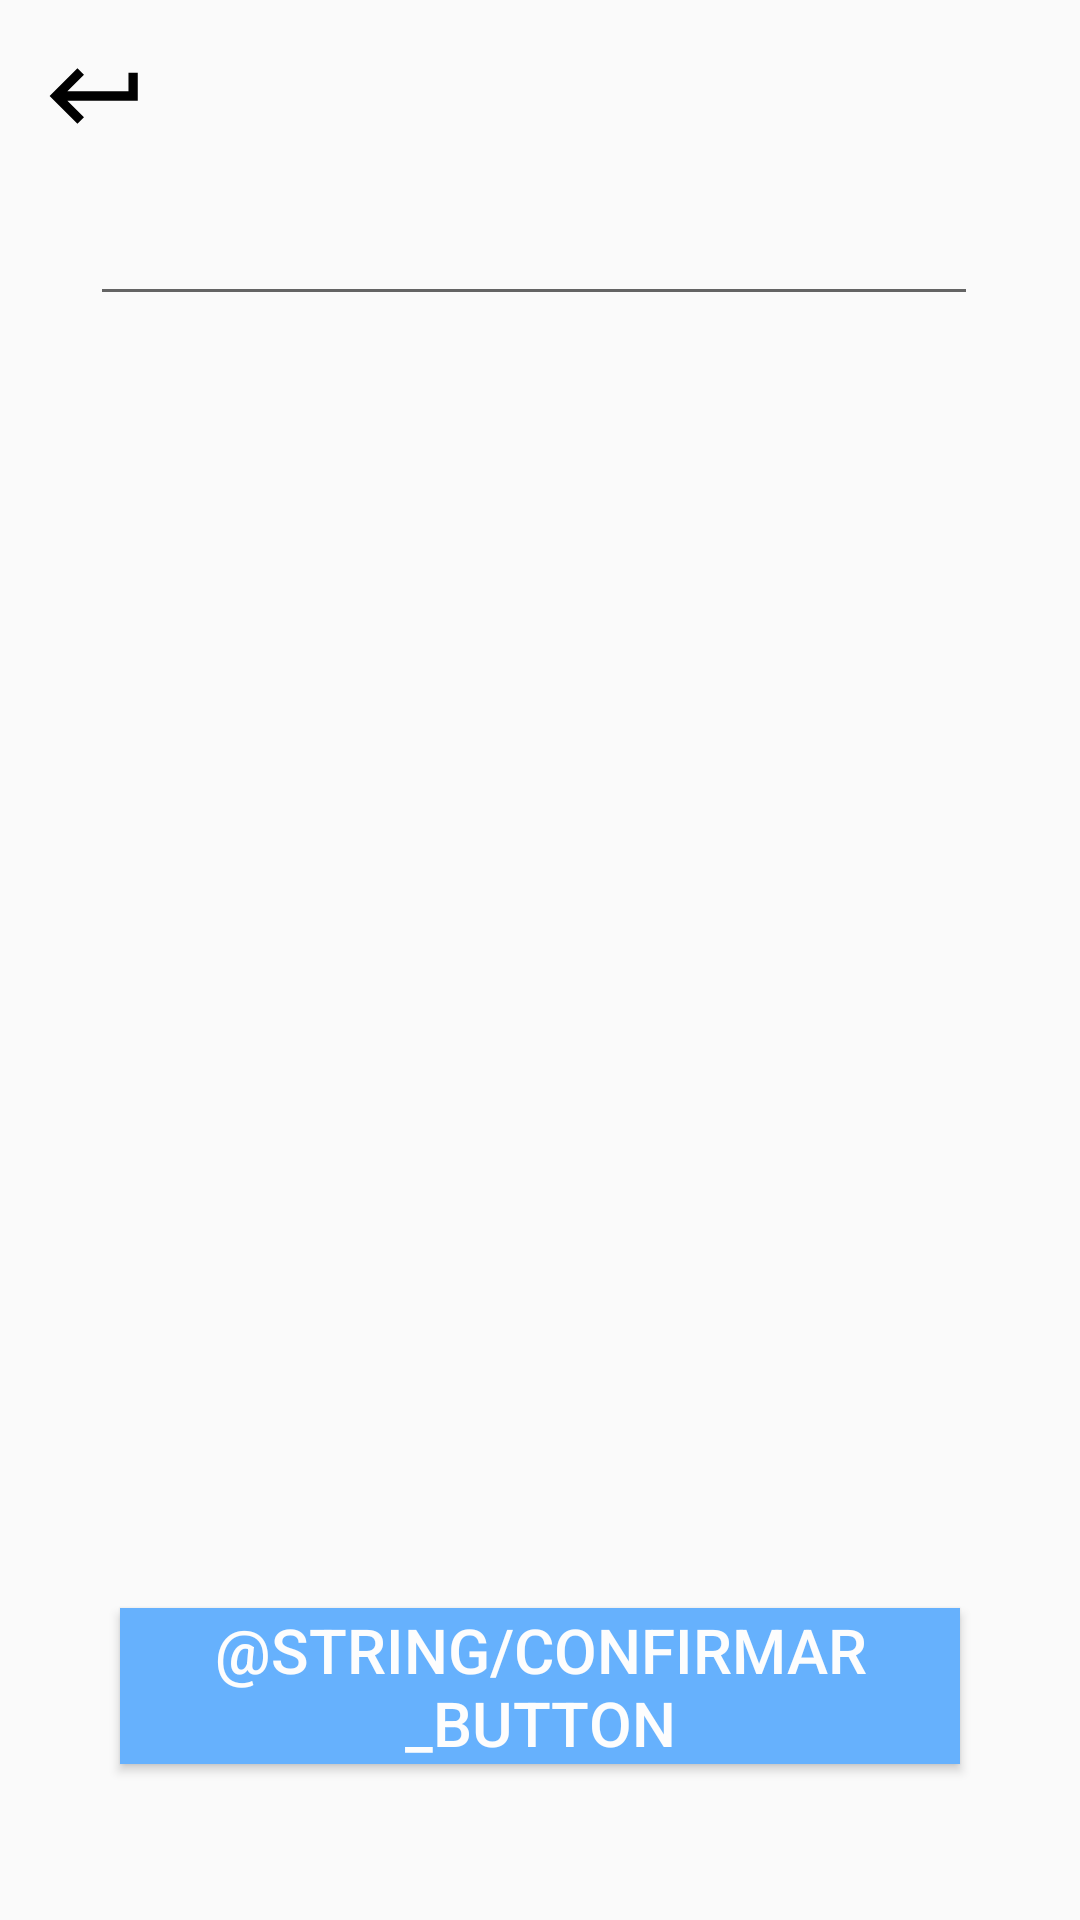

Reconstruct the res/layout file that produces this screen, plus the resources it refers to.
<!-- AndroidManifest.xml: activity theme Theme.AppCompat.Light.NoActionBar -->
<!-- res/layout/activity_choose_subject.xml -->
<?xml version="1.0" encoding="utf-8"?>
<LinearLayout xmlns:android="http://schemas.android.com/apk/res/android"
    xmlns:app="http://schemas.android.com/apk/res-auto"
    xmlns:tools="http://schemas.android.com/tools"
    android:layout_width="match_parent"
    android:layout_height="match_parent"
    android:orientation="vertical"
    tools:context=".Activities.ChooseSubjectActivity">

    <ImageView
        android:id="@+id/return_image_button"
        android:layout_width="64dp"
        android:layout_height="64dp"
        android:src="@drawable/ic_return_foreground" />

    <LinearLayout
        android:layout_width="match_parent"
        android:layout_height="wrap_content"
        android:orientation="horizontal">

        <EditText
            android:id="@+id/editText"
            android:layout_width="match_parent"
            android:layout_height="wrap_content"
            android:layout_marginStart="30dp"
            android:layout_marginEnd="10dp"
            android:layout_weight="4"
            android:autofillHints=""
            android:inputType="text" />

        <ImageView
            android:id="@+id/imageView2"
            android:layout_width="wrap_content"
            android:layout_height="wrap_content"
            android:layout_weight="1"
            android:layout_marginEnd="30dp"
            android:src="@drawable/ic_search" />
    </LinearLayout>

    <LinearLayout
        android:layout_width="match_parent"
        android:layout_height="match_parent"
        android:orientation="vertical">

        <androidx.recyclerview.widget.RecyclerView
            android:id="@+id/subjects_recycle_view"
            android:layout_width="match_parent"
            android:layout_height="match_parent"
            android:layout_weight="4"
            android:layout_marginTop="20dp"
            android:layout_marginStart="20dp"
            android:layout_marginBottom="20dp"
            android:layout_marginEnd="30dp"
            tools:listitem="@layout/subject_item">
        </androidx.recyclerview.widget.RecyclerView>

        <Button
            android:id="@+id/btnConfirmar"
            android:layout_width="match_parent"
            android:layout_height="wrap_content"
            android:background="@color/colorPrimary"
            android:layout_marginStart="40dp"
            android:layout_marginEnd="40dp"
            android:text="@string/confirmar_button"
            android:layout_weight="-2"
            android:textColor="@color/colorAccent"
            android:textSize="10pt"/>
    </LinearLayout>

</LinearLayout>
<!-- res/layout/subject_item.xml (included above) -->
<?xml version="1.0" encoding="utf-8"?>
<androidx.cardview.widget.CardView xmlns:android="http://schemas.android.com/apk/res/android"
    android:layout_width="match_parent"
    android:layout_height="wrap_content"
    xmlns:app="http://schemas.android.com/apk/res-auto"
    android:layout_marginEnd="8dp"
    android:layout_marginStart="8dp"
    android:layout_marginTop="8dp"
    app:cardCornerRadius="4dp">

    <RelativeLayout
        android:layout_width="wrap_content"
        android:layout_height="wrap_content"
        android:padding="8dp">
        <TextView
            android:id="@+id/subject_title_text"
            android:layout_width="wrap_content"
            android:layout_height="wrap_content"
            android:layout_alignParentStart="true"
            android:text="Titulo"
            android:textAppearance="@style/TextAppearance.AppCompat.Large"/>

        <TextView
            android:id="@+id/sub_area_text"
            android:layout_width="wrap_content"
            android:layout_height="wrap_content"
            android:text="text"
            android:textAppearance="@style/TextAppearance.AppCompat"
            android:maxLines="1"
            android:layout_below="@+id/subject_title_text"
            android:layout_centerVertical="true"
            android:ellipsize="end"
            android:layout_marginLeft="5dp"/>

    </RelativeLayout>

</androidx.cardview.widget.CardView>
<!-- resources referenced by this layout -->
<resources>
  <color name="colorAccent">#FDFDFD</color>
  <color name="colorPrimary">#66B1FD</color>
  <!-- drawable ic_return_foreground (drawable) -->
  <vector xmlns:android="http://schemas.android.com/apk/res/android"
      android:width="108dp"
      android:height="108dp"
      android:viewportWidth="41.37931"
      android:viewportHeight="41.37931"
      android:tint="#000000">
    <group android:translateX="8.689655"
        android:translateY="8.689655">
        <path
            android:fillColor="#FF000000"
            android:pathData="M19,7v4H5.83l3.58,-3.59L8,6l-6,6 6,6 1.41,-1.41L5.83,13H21V7z"/>
    </group>
  </vector>
</resources>
